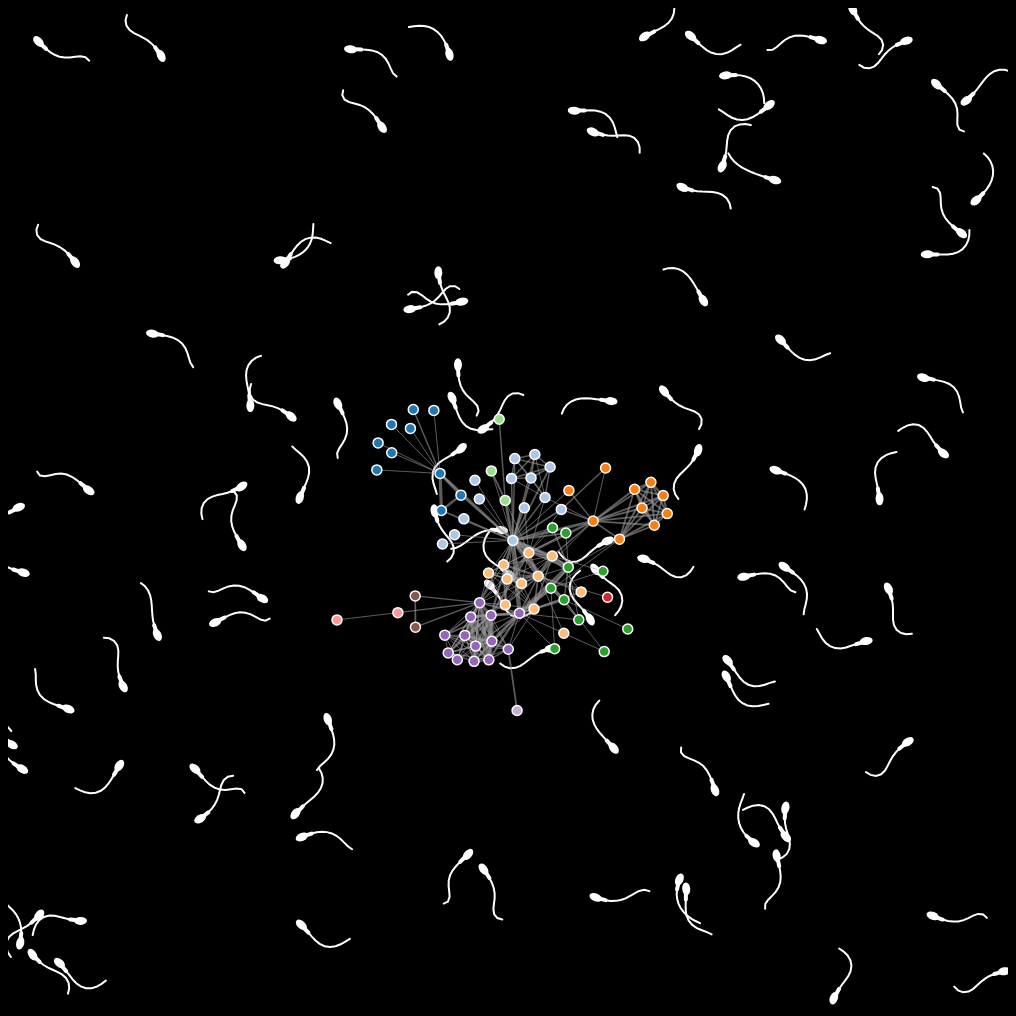
D3 v3 page, settled after 480 driven frames (8 s of simulated time); the page loaded 1 data file(s).


            
            var width = 1000,
            height = 1000;
            
            var n = 100,
                m = 12,
            degrees = 180 / Math.PI;

var spermatozoa = d3.range(n).map(function() {
  var x = Math.random() * width,
      y = Math.random() * height;
  return {
    vx: Math.random() * 2 - 1,
    vy: Math.random() * 2 - 1,
    path: d3.range(m).map(function() { return [x, y]; }),
    count: 0
  };
});
            
            
            var color = d3.scale.category20();
            
            var force = d3.layout.force()
            .charge(-120)
            .linkDistance(30)
            .size([width, height]);
            
            var svg = d3.select("body").append("svg")
            .attr("width", width)
            .attr("height", height);
            
            d3.json("miserables.json", function(error, graph) {
                    force
                    .nodes(graph.nodes)
                    .links(graph.links)
                    .start();
                    
                    var link = svg.selectAll(".link")
                    .data(graph.links)
                    .enter().append("line")
                    .attr("class", "link")
                    .style("stroke-width", function(d) { return Math.sqrt(d.value); });
                    
                    var node = svg.selectAll(".node")
                    .data(graph.nodes)
                    .enter().append("circle")
                    .attr("class", "node")
                    .attr("r", 5)
                    .style("fill", function(d) { return color(d.group); })
                    .call(force.drag);
                    
                    node.append("title")
                    .text(function(d) { return d.name; });
                    
                    force.on("tick", function() {
                             link.attr("x1", function(d) { return d.source.x; })
                             .attr("y1", function(d) { return d.source.y; })
                             .attr("x2", function(d) { return d.target.x; })
                             .attr("y2", function(d) { return d.target.y; });
                             
                             node.attr("cx", function(d) { return d.x; })
                             .attr("cy", function(d) { return d.y; });
                             });
                    });
                    
                    var g = svg.selectAll("g")
    .data(spermatozoa)
  .enter().append("g");

var head = g.append("ellipse")
    .attr("rx", 6.5)
    .attr("ry", 4);

g.append("path")
    .datum(function(d) { return d.path.slice(0, 3); })
    .attr("class", "mid");

g.append("path")
    .datum(function(d) { return d.path; })
    .attr("class", "tail");

var tail = g.selectAll("path");

d3.timer(function() {
  for (var i = -1; ++i < n;) {
    var spermatozoon = spermatozoa[i],
        path = spermatozoon.path,
        dx = spermatozoon.vx,
        dy = spermatozoon.vy,
        x = path[0][0] += dx,
        y = path[0][1] += dy,
        speed = Math.sqrt(dx * dx + dy * dy),
        count = speed * 10,
        k1 = -5 - speed / 3;

    // Bounce off the walls.
    if (x < 0 || x > width) spermatozoon.vx *= -1;
    if (y < 0 || y > height) spermatozoon.vy *= -1;

    // Swim!
    for (var j = 0; ++j < m;) {
      var vx = x - path[j][0],
          vy = y - path[j][1],
          k2 = Math.sin(((spermatozoon.count += count) + j * 3) / 300) / speed;
      path[j][0] = (x += dx / speed * k1) - dy * k2;
      path[j][1] = (y += dy / speed * k1) + dx * k2;
      speed = Math.sqrt((dx = vx) * dx + (dy = vy) * dy);
    }
  }

  head.attr("transform", headTransform);
  tail.attr("d", tailPath);
});

function headTransform(d) {
  return "translate(" + d.path[0] + ")rotate(" + Math.atan2(d.vy, d.vx) * degrees + ")";
}

function tailPath(d) {
  return "M" + d.join("L");
}
                    
            

### data: miserables.json
{
 "nodes": [
  {
   "name": "Myriel",
   "group": 1
  },
  {
   "name": "Napoleon",
   "group": 1
  },
  {
   "name": "Mlle.Baptistine",
   "group": 1
  },
  {
   "name": "Mme.Magloire",
   "group": 1
  },
  {
   "name": "CountessdeLo",
   "group": 1
  },
  {
   "name": "Geborand",
   "group": 1
  },
  {
   "name": "Champtercier",
   "group": 1
  },
  {
   "name": "Cravatte",
   "group": 1
  },
  "... 69 more items"
 ],
 "links": [
  {
   "source": 1,
   "target": 0,
   "value": 1
  },
  {
   "source": 2,
   "target": 0,
   "value": 8
  },
  {
   "source": 3,
   "target": 0,
   "value": 10
  },
  {
   "source": 3,
   "target": 2,
   "value": 6
  },
  {
   "source": 4,
   "target": 0,
   "value": 1
  },
  {
   "source": 5,
   "target": 0,
   "value": 1
  },
  {
   "source": 6,
   "target": 0,
   "value": 1
  },
  {
   "source": 7,
   "target": 0,
   "value": 1
  },
  "... 246 more items"
 ]
}